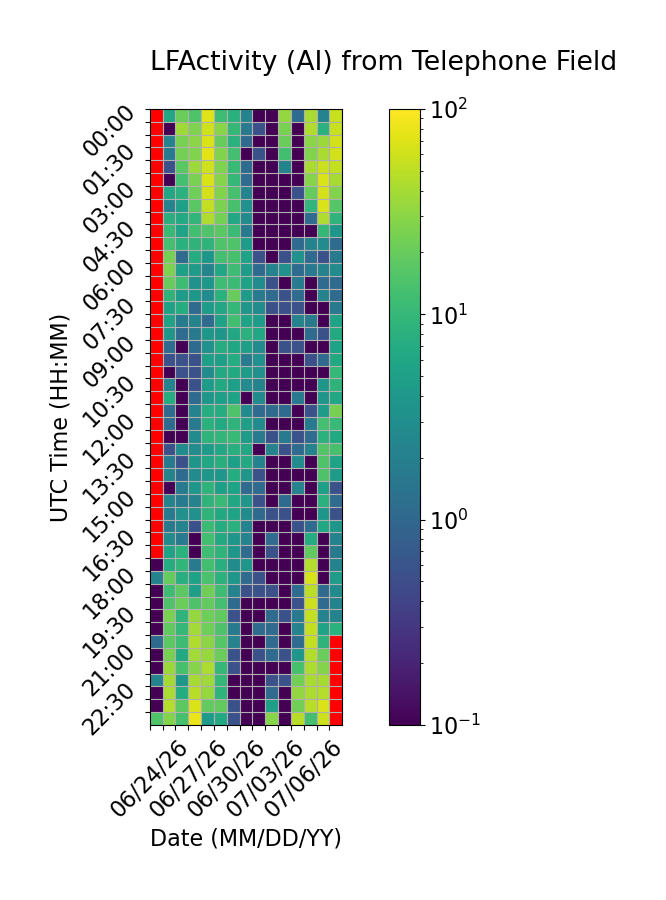

Source data for this figure (header and first rows):
Time (UTC), 06/24/26, 06/25/26, 06/26/26, 06/27/26, 06/28/26, 06/29/26, 06/30/26, 07/01/26, 07/02/26, 07/03/26, 07/04/26, 07/05/26, 07/06/26, 07/07/26, 07/08/26
00:00, , 6.111, 21.11, 15.0, 70.56, 11.67, 8.333, 2.222, 0.0, 0.0, 33.33, 1.111, 41.67, 2.222, 55.56
00:30, , 0.0, 37.78, 26.11, 60.56, 29.44, 10.0, 1.667, 0.5556, 0.0, 25.0, 0.0, 43.33, 8.333, 56.67
01:00, , 2.222, 25.0, 30.0, 67.22, 20.0, 8.333, 1.111, 0.0, 0.0, 21.11, 0.0, 30.0, 35.0, 61.67
01:30, , 1.667, 23.33, 26.67, 74.44, 27.22, 12.78, 0.0, 0.5556, 0.0, 12.22, 0.0, 27.22, 41.11, 62.78
02:00, , 0.5556, 17.22, 36.67, 60.56, 26.11, 10.56, 1.111, 0.0, 0.0, 2.222, 0.0, 41.11, 57.78, 53.33
02:30, , 0.0, 12.78, 25.0, 68.33, 28.89, 10.0, 1.111, 0.0, 0.0, 0.0, 0.0, 28.89, 67.78, 40.0
03:00, , 6.111, 8.333, 21.67, 63.33, 27.22, 13.33, 2.222, 0.0, 0.0, 0.0, 0.5556, 19.44, 63.89, 26.67
03:30, , 2.222, 5.0, 17.22, 52.78, 25.56, 13.33, 3.333, 0.0, 0.0, 0.0, 0.0, 9.444, 68.33, 16.11
04:00, , 7.778, 6.667, 9.444, 44.44, 23.33, 6.111, 2.778, 0.0, 0.0, 0.0, 0.0, 1.111, 44.44, 8.889
04:30, , 10.56, 5.556, 12.22, 15.0, 17.22, 11.11, 1.667, 0.0, 0.0, 0.0, 0.0, 0.0, 10.0, 3.889
05:00, , 12.78, 8.333, 8.889, 8.889, 15.0, 15.0, 4.444, 0.0, 0.0, 0.0, 1.111, 2.222, 2.778, 1.111
05:30, , 23.33, 1.111, 7.222, 3.889, 12.78, 13.33, 5.556, 0.5556, 0.0, 0.5556, 3.333, 1.111, 0.5556, 1.667
06:00, , 25.56, 5.0, 4.444, 2.222, 6.111, 11.67, 4.444, 1.111, 2.222, 3.333, 1.111, 1.667, 2.222, 2.778
06:30, , 20.0, 11.67, 3.333, 3.889, 11.67, 11.11, 5.556, 2.778, 0.5556, 0.0, 1.667, 0.0, 1.111, 1.111
07:00, , 8.889, 4.444, 3.889, 2.778, 8.333, 20.0, 4.444, 1.667, 1.111, 0.5556, 1.111, 0.0, 2.222, 1.111
07:30, , 5.556, 7.222, 1.111, 4.444, 6.111, 10.0, 3.889, 2.778, 0.5556, 0.5556, 0.5556, 0.0, 0.0, 1.667
08:00, , 5.556, 1.667, 2.222, 1.111, 5.556, 12.22, 5.556, 4.444, 0.0, 0.0, 2.222, 1.667, 0.0, 5.556
08:30, , 3.889, 1.111, 1.667, 3.889, 3.889, 6.111, 8.333, 6.111, 0.0, 0.0, 0.0, 1.111, 0.5556, 6.667
09:00, , 1.111, 0.0, 1.111, 3.333, 7.222, 6.111, 5.0, 2.778, 0.0, 0.5556, 0.5556, 0.0, 0.0, 5.556
09:30, , 0.5556, 0.5556, 0.5556, 5.0, 5.0, 7.222, 1.667, 3.333, 0.0, 0.0, 0.0, 0.5556, 1.111, 6.667
10:00, , 0.0, 0.5556, 0.5556, 2.778, 6.667, 6.667, 4.444, 3.333, 0.0, 0.0, 0.0, 0.0, 0.0, 10.0
10:30, , 2.222, 0.0, 0.5556, 4.444, 6.667, 5.0, 2.778, 2.222, 0.0, 0.0, 0.0, 0.0, 3.889, 8.889
11:00, , 7.222, 0.0, 1.111, 3.889, 5.0, 5.556, 0.0, 2.778, 0.0, 0.0, 1.667, 0.0, 3.889, 6.111
11:30, , 1.111, 0.0, 2.222, 7.222, 7.222, 15.0, 2.778, 1.111, 1.111, 1.111, 0.0, 0.5556, 4.444, 24.44
12:00, , 1.111, 0.0, 1.667, 8.333, 6.667, 8.889, 5.0, 2.778, 0.0, 0.0, 0.0, 1.667, 12.78, 10.56
12:30, , 0.0, 0.0, 2.778, 8.889, 9.444, 10.56, 4.444, 1.667, 0.5556, 1.667, 0.5556, 1.111, 8.333, 6.667
13:00, , 0.5556, 2.778, 2.778, 4.444, 6.111, 7.778, 6.111, 0.0, 2.222, 0.5556, 1.111, 2.222, 15.56, 13.33
13:30, , 1.667, 0.5556, 3.889, 6.111, 7.778, 5.0, 6.667, 2.222, 0.0, 0.0, 2.778, 0.0, 15.0, 5.556
14:00, , 2.222, 1.111, 2.778, 3.889, 3.889, 7.222, 3.889, 0.5556, 0.0, 0.0, 0.0, 0.0, 14.44, 4.444
14:30, , 0.0, 1.667, 3.889, 8.889, 5.0, 5.556, 1.111, 1.111, 0.0, 0.0, 2.222, 0.0, 5.0, 0.5556
15:00, , 2.222, 1.667, 2.222, 8.889, 10.56, 6.111, 3.889, 0.5556, 0.0, 1.111, 0.0, 0.0, 8.333, 1.111
15:30, , 1.667, 3.333, 3.333, 8.889, 6.667, 5.556, 2.778, 1.111, 0.5556, 0.5556, 0.0, 0.0, 3.889, 0.5556
16:00, , 1.667, 2.222, 0.5556, 11.11, 7.222, 8.333, 2.222, 0.0, 0.0, 0.0, 0.5556, 1.111, 6.111, 3.889
16:30, , 2.778, 1.667, 0.0, 12.22, 6.667, 3.889, 2.222, 0.0, 1.111, 0.0, 0.0, 7.222, 0.0, 2.222
17:00, , 5.556, 8.333, 0.0, 11.67, 8.889, 3.889, 1.111, 0.0, 0.5556, 0.0, 0.0, 18.33, 0.0, 1.667
17:30, 0.0, 7.222, 9.444, 1.667, 12.22, 7.778, 2.778, 3.889, 0.0, 0.0, 0.0, 0.0, 46.67, 0.0, 2.222
18:00, 2.222, 19.44, 7.778, 5.556, 13.89, 8.333, 3.889, 1.111, 0.5556, 0.0, 0.0, 0.0, 66.11, 0.0, 4.444
18:30, 0.0, 11.67, 17.78, 5.0, 22.22, 11.67, 2.222, 0.5556, 0.5556, 0.5556, 0.0, 1.111, 48.89, 1.111, 2.778
19:00, 0.0, 14.44, 21.11, 14.44, 18.89, 12.78, 1.111, 0.0, 0.0, 0.0, 0.0, 0.5556, 58.89, 1.111, 2.222
19:30, 0.0, 25.0, 8.889, 33.33, 21.67, 18.33, 0.5556, 0.0, 0.0, 1.111, 0.5556, 1.667, 53.33, 2.222, 2.222
20:00, 0.0, 18.33, 10.0, 38.89, 21.67, 14.44, 1.667, 0.0, 1.111, 1.111, 0.0, 2.222, 52.78, 5.556, 8.333
20:30, 1.111, 17.78, 11.67, 43.33, 30.0, 16.11, 2.222, 0.0, 0.0, 1.111, 0.0, 1.111, 53.33, 8.889, 
21:00, 0.0, 24.44, 6.667, 38.89, 34.44, 20.56, 0.5556, 0.0, 0.5556, 1.111, 0.5556, 3.889, 45.0, 20.56, 
21:30, 0.0, 35.0, 13.33, 28.33, 42.22, 10.0, 0.5556, 0.0, 0.0, 0.0, 0.0, 13.33, 42.78, 27.78, 
22:00, 2.222, 39.44, 3.889, 40.0, 36.67, 10.0, 0.0, 0.0, 0.0, 0.5556, 0.5556, 22.78, 41.67, 40.0, 
22:30, 0.0, 41.11, 7.222, 47.22, 33.89, 8.889, 0.0, 0.0, 0.0, 1.111, 0.0, 32.22, 42.22, 46.67, 
23:00, 0.0, 46.67, 17.78, 67.22, 18.89, 18.89, 0.5556, 0.0, 0.0, 5.0, 0.0, 22.78, 49.44, 67.78, 
23:30, 15.0, 27.78, 13.33, 81.11, 4.444, 6.667, 0.5556, 0.0, 0.0, 28.89, 0.0, 47.78, 12.78, 58.33, 
